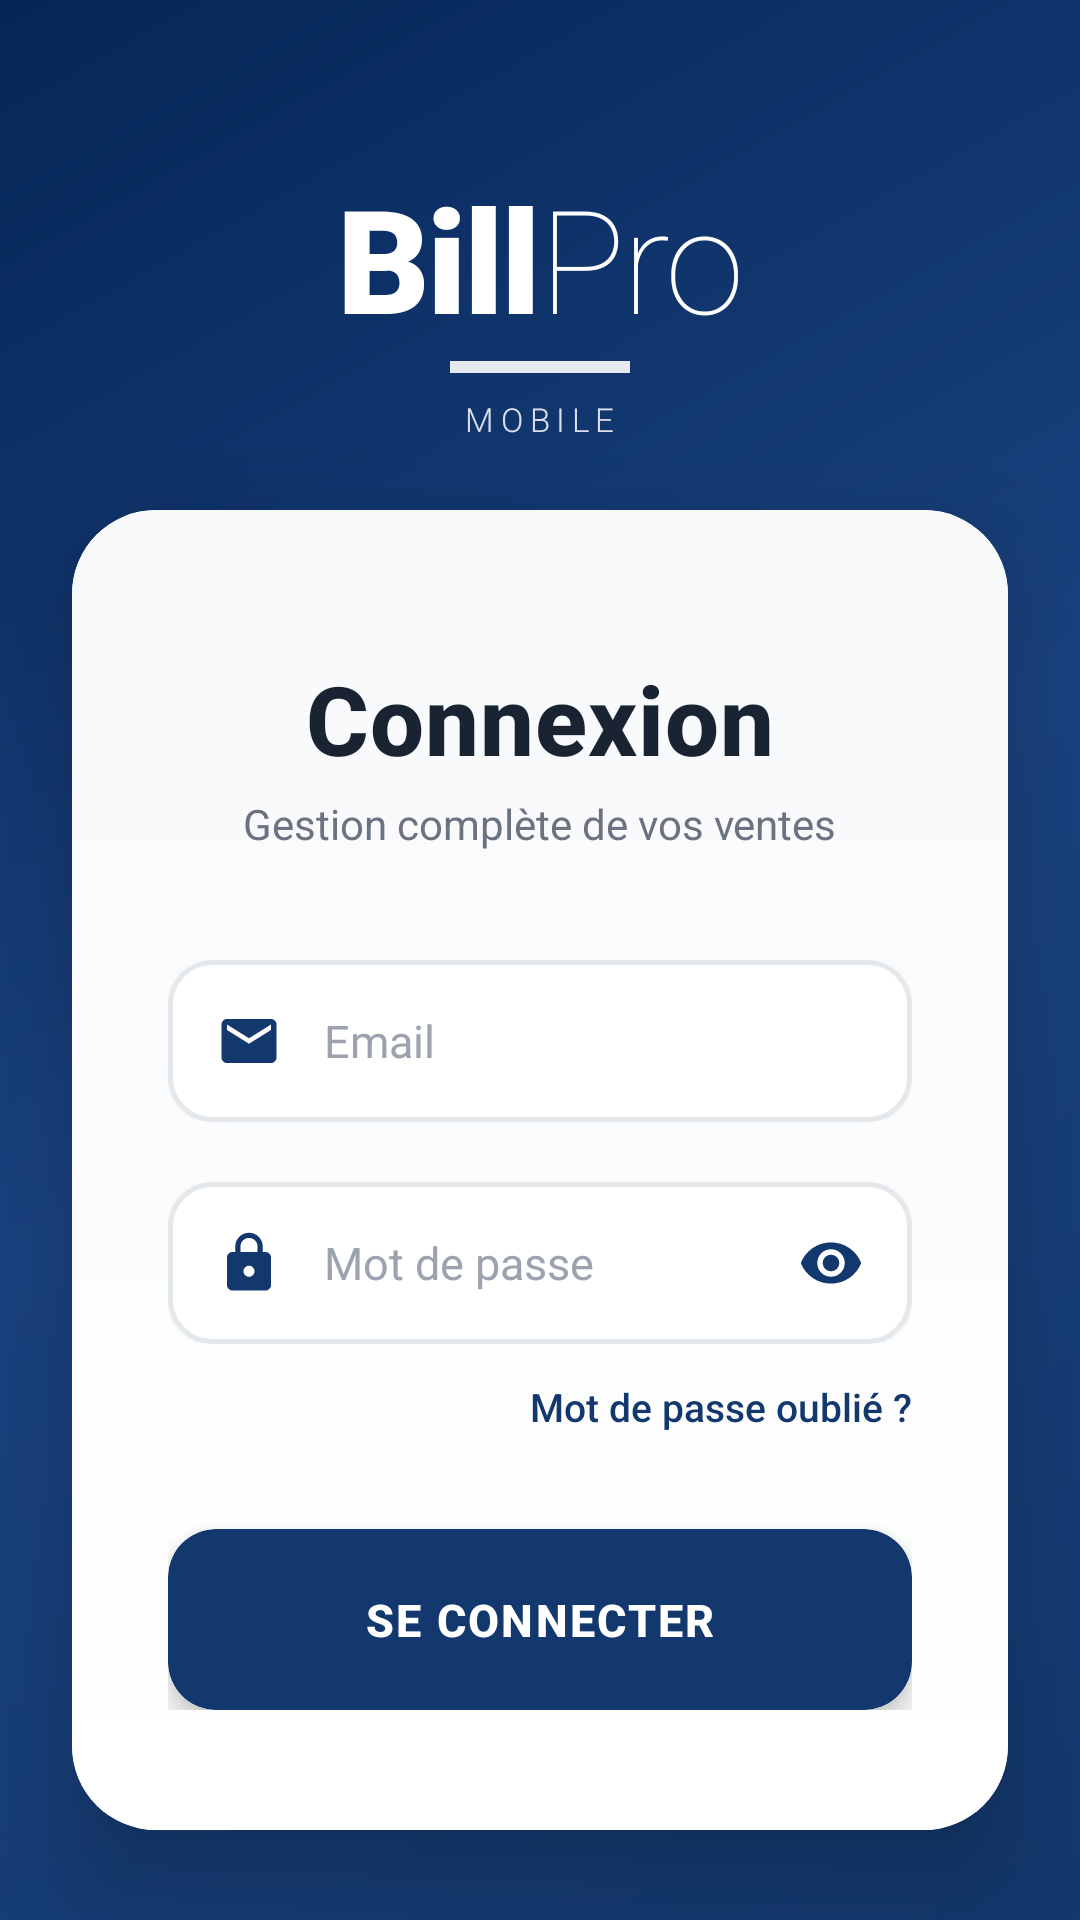

Layout XML and referenced resources for this Android screen:
<!-- AndroidManifest.xml: application theme Theme.BillProMobile -->
<!-- res/layout/activity_login.xml -->
<?xml version="1.0" encoding="utf-8"?>
<androidx.constraintlayout.widget.ConstraintLayout xmlns:android="http://schemas.android.com/apk/res/android"
    xmlns:app="http://schemas.android.com/apk/res-auto"
    xmlns:tools="http://schemas.android.com/tools"
    android:layout_width="match_parent"
    android:layout_height="match_parent"
    android:background="@drawable/gradient_background">

    
    <LinearLayout
        android:id="@+id/appNameHeader"
        android:layout_width="wrap_content"
        android:layout_height="wrap_content"
        android:layout_marginTop="60dp"
        android:elevation="20dp"
        android:gravity="center"
        android:orientation="vertical"
        app:layout_constraintEnd_toEndOf="parent"
        app:layout_constraintStart_toStartOf="parent"
        app:layout_constraintTop_toTopOf="parent">

        <LinearLayout
            android:layout_width="wrap_content"
            android:layout_height="wrap_content"
            android:gravity="bottom"
            android:orientation="horizontal">

            <TextView
                android:layout_width="wrap_content"
                android:layout_height="wrap_content"
                android:fontFamily="sans-serif-black"
                android:includeFontPadding="false"
                android:letterSpacing="-0.02"
                android:text="Bill"
                android:textColor="#FFFFFF"
                android:textSize="48sp"
                android:textStyle="bold" />

            <TextView
                android:layout_width="wrap_content"
                android:layout_height="wrap_content"
                android:fontFamily="sans-serif-thin"
                android:includeFontPadding="false"
                android:letterSpacing="-0.02"
                android:text="Pro"
                android:textColor="#FFFFFF"
                android:textSize="48sp" />
        </LinearLayout>

        <View
            android:layout_width="60dp"
            android:layout_height="4dp"
            android:layout_marginTop="4dp"
            android:background="#FFFFFF"
            android:alpha="0.9" />

        <TextView
            android:layout_width="wrap_content"
            android:layout_height="wrap_content"
            android:layout_marginTop="8dp"
            android:fontFamily="sans-serif-light"
            android:letterSpacing="0.2"
            android:text="MOBILE"
            android:textColor="#FFFFFF"
            android:textSize="11sp"
            android:alpha="0.85" />
    </LinearLayout>

    
    <androidx.cardview.widget.CardView
        android:id="@+id/loginCard"
        android:layout_width="0dp"
        android:layout_height="wrap_content"
        android:layout_marginStart="24dp"
        android:layout_marginTop="170dp"
        android:layout_marginEnd="24dp"
        app:cardCornerRadius="28dp"
        app:cardElevation="20dp"
        app:layout_constraintEnd_toEndOf="parent"
        app:layout_constraintStart_toStartOf="parent"
        app:layout_constraintTop_toTopOf="parent">

        <androidx.constraintlayout.widget.ConstraintLayout
            android:layout_width="match_parent"
            android:layout_height="wrap_content"
            android:background="@drawable/card_background"
            android:paddingStart="32dp"
            android:paddingTop="48dp"
            android:paddingEnd="32dp"
            android:paddingBottom="40dp">

            
            <TextView
                android:id="@+id/tvTitle"
                android:layout_width="wrap_content"
                android:layout_height="wrap_content"
                android:fontFamily="sans-serif-medium"
                android:letterSpacing="0.01"
                android:text="Connexion"
                android:textColor="#1a2332"
                android:textSize="32sp"
                android:textStyle="bold"
                app:layout_constraintEnd_toEndOf="parent"
                app:layout_constraintStart_toStartOf="parent"
                app:layout_constraintTop_toTopOf="parent" />

            
            <TextView
                android:id="@+id/tvSubtitle"
                android:layout_width="wrap_content"
                android:layout_height="wrap_content"
                android:layout_marginTop="4dp"
                android:fontFamily="sans-serif"
                android:text="Gestion complète de vos ventes"
                android:textColor="#6b7280"
                android:textSize="14sp"
                app:layout_constraintEnd_toEndOf="parent"
                app:layout_constraintStart_toStartOf="parent"
                app:layout_constraintTop_toBottomOf="@id/tvTitle" />

            
            <androidx.cardview.widget.CardView
                android:id="@+id/emailCard"
                android:layout_width="match_parent"
                android:layout_height="wrap_content"
                android:layout_marginTop="36dp"
                app:cardBackgroundColor="#f8f9fa"
                app:cardCornerRadius="12dp"
                app:cardElevation="0dp"
                app:layout_constraintTop_toBottomOf="@id/tvSubtitle">

                <LinearLayout
                    android:layout_width="match_parent"
                    android:layout_height="wrap_content"
                    android:background="@drawable/input_background"
                    android:gravity="center_vertical"
                    android:orientation="horizontal"
                    android:paddingStart="16dp"
                    android:paddingTop="16dp"
                    android:paddingEnd="16dp"
                    android:paddingBottom="16dp">

                    <ImageView
                        android:layout_width="22dp"
                        android:layout_height="22dp"
                        android:src="@drawable/ic_email"
                        app:tint="#13386e" />

                    <EditText
                        android:id="@+id/etEmail"
                        android:layout_width="0dp"
                        android:layout_height="wrap_content"
                        android:layout_marginStart="14dp"
                        android:layout_weight="1"
                        android:background="@null"
                        android:fontFamily="sans-serif"
                        android:hint="Email"
                        android:inputType="textEmailAddress"
                        android:textColor="#1f2937"
                        android:textColorHint="#9ca3af"
                        android:textSize="15sp" />
                </LinearLayout>
            </androidx.cardview.widget.CardView>

            
            <androidx.cardview.widget.CardView
                android:id="@+id/passwordCard"
                android:layout_width="match_parent"
                android:layout_height="wrap_content"
                android:layout_marginTop="20dp"
                app:cardBackgroundColor="#f8f9fa"
                app:cardCornerRadius="12dp"
                app:cardElevation="0dp"
                app:layout_constraintTop_toBottomOf="@id/emailCard">

                <LinearLayout
                    android:layout_width="match_parent"
                    android:layout_height="wrap_content"
                    android:background="@drawable/input_background"
                    android:gravity="center_vertical"
                    android:orientation="horizontal"
                    android:paddingStart="16dp"
                    android:paddingTop="16dp"
                    android:paddingEnd="16dp"
                    android:paddingBottom="16dp">

                    <ImageView
                        android:layout_width="22dp"
                        android:layout_height="22dp"
                        android:src="@drawable/ic_lock"
                        app:tint="#13386e" />

                    <EditText
                        android:id="@+id/etPassword"
                        android:layout_width="0dp"
                        android:layout_height="wrap_content"
                        android:layout_marginStart="14dp"
                        android:layout_weight="1"
                        android:background="@null"
                        android:fontFamily="sans-serif"
                        android:hint="Mot de passe"
                        android:inputType="textPassword"
                        android:textColor="#1f2937"
                        android:textColorHint="#9ca3af"
                        android:textSize="15sp" />

                    <ImageView
                        android:id="@+id/ivTogglePassword"
                        android:layout_width="22dp"
                        android:layout_height="22dp"
                        android:src="@drawable/ic_eye"
                        app:tint="#13386e" />
                </LinearLayout>
            </androidx.cardview.widget.CardView>

            
            <TextView
                android:id="@+id/tvForgotPassword"
                android:layout_width="wrap_content"
                android:layout_height="wrap_content"
                android:layout_marginTop="12dp"
                android:fontFamily="sans-serif-medium"
                android:text="Mot de passe oublié ?"
                android:textColor="#13386e"
                android:textSize="13sp"
                app:layout_constraintEnd_toEndOf="parent"
                app:layout_constraintTop_toBottomOf="@id/passwordCard" />

            
            <androidx.cardview.widget.CardView
                android:id="@+id/btnLoginCard"
                android:layout_width="match_parent"
                android:layout_height="wrap_content"
                android:layout_marginTop="32dp"
                app:cardBackgroundColor="#13386e"
                app:cardCornerRadius="16dp"
                app:cardElevation="6dp"
                app:layout_constraintTop_toBottomOf="@id/tvForgotPassword">

                <TextView
                    android:id="@+id/btnLogin"
                    android:layout_width="match_parent"
                    android:layout_height="wrap_content"
                    android:fontFamily="sans-serif-medium"
                    android:gravity="center"
                    android:letterSpacing="0.05"
                    android:paddingTop="20dp"
                    android:paddingBottom="20dp"
                    android:text="SE CONNECTER"
                    android:textColor="#FFFFFF"
                    android:textSize="15sp"
                    android:textStyle="bold" />
            </androidx.cardview.widget.CardView>

        </androidx.constraintlayout.widget.ConstraintLayout>

    </androidx.cardview.widget.CardView>

    
    <TextView
        android:layout_width="wrap_content"
        android:layout_height="wrap_content"
        android:layout_marginBottom="32dp"
        android:alpha="0.8"
        android:fontFamily="sans-serif-light"
        android:letterSpacing="0.08"
        android:text="© 2024 BILLPRO"
        android:textColor="#FFFFFF"
        android:textSize="11sp"
        app:layout_constraintBottom_toBottomOf="parent"
        app:layout_constraintEnd_toEndOf="parent"
        app:layout_constraintStart_toStartOf="parent" />

</androidx.constraintlayout.widget.ConstraintLayout>
<!-- resources referenced by this layout -->
<resources>
  <!-- drawable card_background (drawable) -->
  <?xml version="1.0" encoding="utf-8"?>
  <shape xmlns:android="http://schemas.android.com/apk/res/android">
      <gradient
          android:angle="90"
          android:startColor="#FFFFFF"
          android:endColor="#F8F9FB"
          android:type="linear" />
      <corners android:radius="24dp" />
  </shape>
  <!-- drawable gradient_background (drawable) -->
  <?xml version="1.0" encoding="utf-8"?>
  <shape xmlns:android="http://schemas.android.com/apk/res/android">
      <gradient
          android:angle="135"
          android:startColor="#13386e"
          android:centerColor="#1a4280"
          android:endColor="#052657"
          android:type="linear" />
  </shape>
  <!-- drawable ic_email (drawable) -->
  <vector xmlns:android="http://schemas.android.com/apk/res/android"
      android:width="24dp"
      android:height="24dp"
      android:viewportWidth="24"
      android:viewportHeight="24">
      <path
          android:fillColor="#13386e"
          android:pathData="M20,4H4C2.9,4 2.01,4.9 2.01,6L2,18c0,1.1 0.9,2 2,2h16c1.1,0 2,-0.9 2,-2V6C22,4.9 21.1,4 20,4zM20,8l-8,5L4,8V6l8,5l8,-5V8z"/>
  </vector>
  <!-- drawable ic_eye (drawable) -->
  <vector xmlns:android="http://schemas.android.com/apk/res/android"
      android:width="24dp"
      android:height="24dp"
      android:viewportWidth="24"
      android:viewportHeight="24">
      <path
          android:fillColor="#13386e"
          android:pathData="M12,4.5C7,4.5 2.73,7.61 1,12c1.73,4.39 6,7.5 11,7.5s9.27,-3.11 11,-7.5C21.27,7.61 17,4.5 12,4.5zM12,17c-2.76,0 -5,-2.24 -5,-5s2.24,-5 5,-5s5,2.24 5,5S14.76,17 12,17zM12,9c-1.66,0 -3,1.34 -3,3s1.34,3 3,3s3,-1.34 3,-3S13.66,9 12,9z"/>
  </vector>
  <!-- drawable ic_lock (drawable) -->
  <vector xmlns:android="http://schemas.android.com/apk/res/android"
      android:width="24dp"
      android:height="24dp"
      android:viewportWidth="24"
      android:viewportHeight="24">
      <path
          android:fillColor="#13386e"
          android:pathData="M18,8h-1V6c0,-2.76 -2.24,-5 -5,-5S7,3.24 7,6v2H6c-1.1,0 -2,0.9 -2,2v10c0,1.1 0.9,2 2,2h12c1.1,0 2,-0.9 2,-2V10C20,8.9 19.1,8 18,8zM12,17c-1.1,0 -2,-0.9 -2,-2s0.9,-2 2,-2s2,0.9 2,2S13.1,17 12,17zM15.1,8H8.9V6c0,-1.71 1.39,-3.1 3.1,-3.1c1.71,0 3.1,1.39 3.1,3.1V8z"/>
  </vector>
  <!-- drawable input_background (drawable) -->
  <?xml version="1.0" encoding="utf-8"?>
  <shape xmlns:android="http://schemas.android.com/apk/res/android">
      <solid android:color="#FFFFFF"/>
      <stroke
          android:width="1.5dp"
          android:color="#E5E8EB"/>
      <corners android:radius="14dp"/>
  </shape>
  <style name="Theme.BillProMobile" parent="Theme.MaterialComponents.DayNight.NoActionBar">
          
          <item name="colorPrimary">#13386e</item>
          <item name="colorPrimaryDark">#0d2a52</item>
          <item name="colorAccent">#13386e</item>
  
          
          <item name="android:statusBarColor">#13386e</item>
  
          
          <item name="android:windowLightStatusBar">false</item>
      </style>
</resources>
